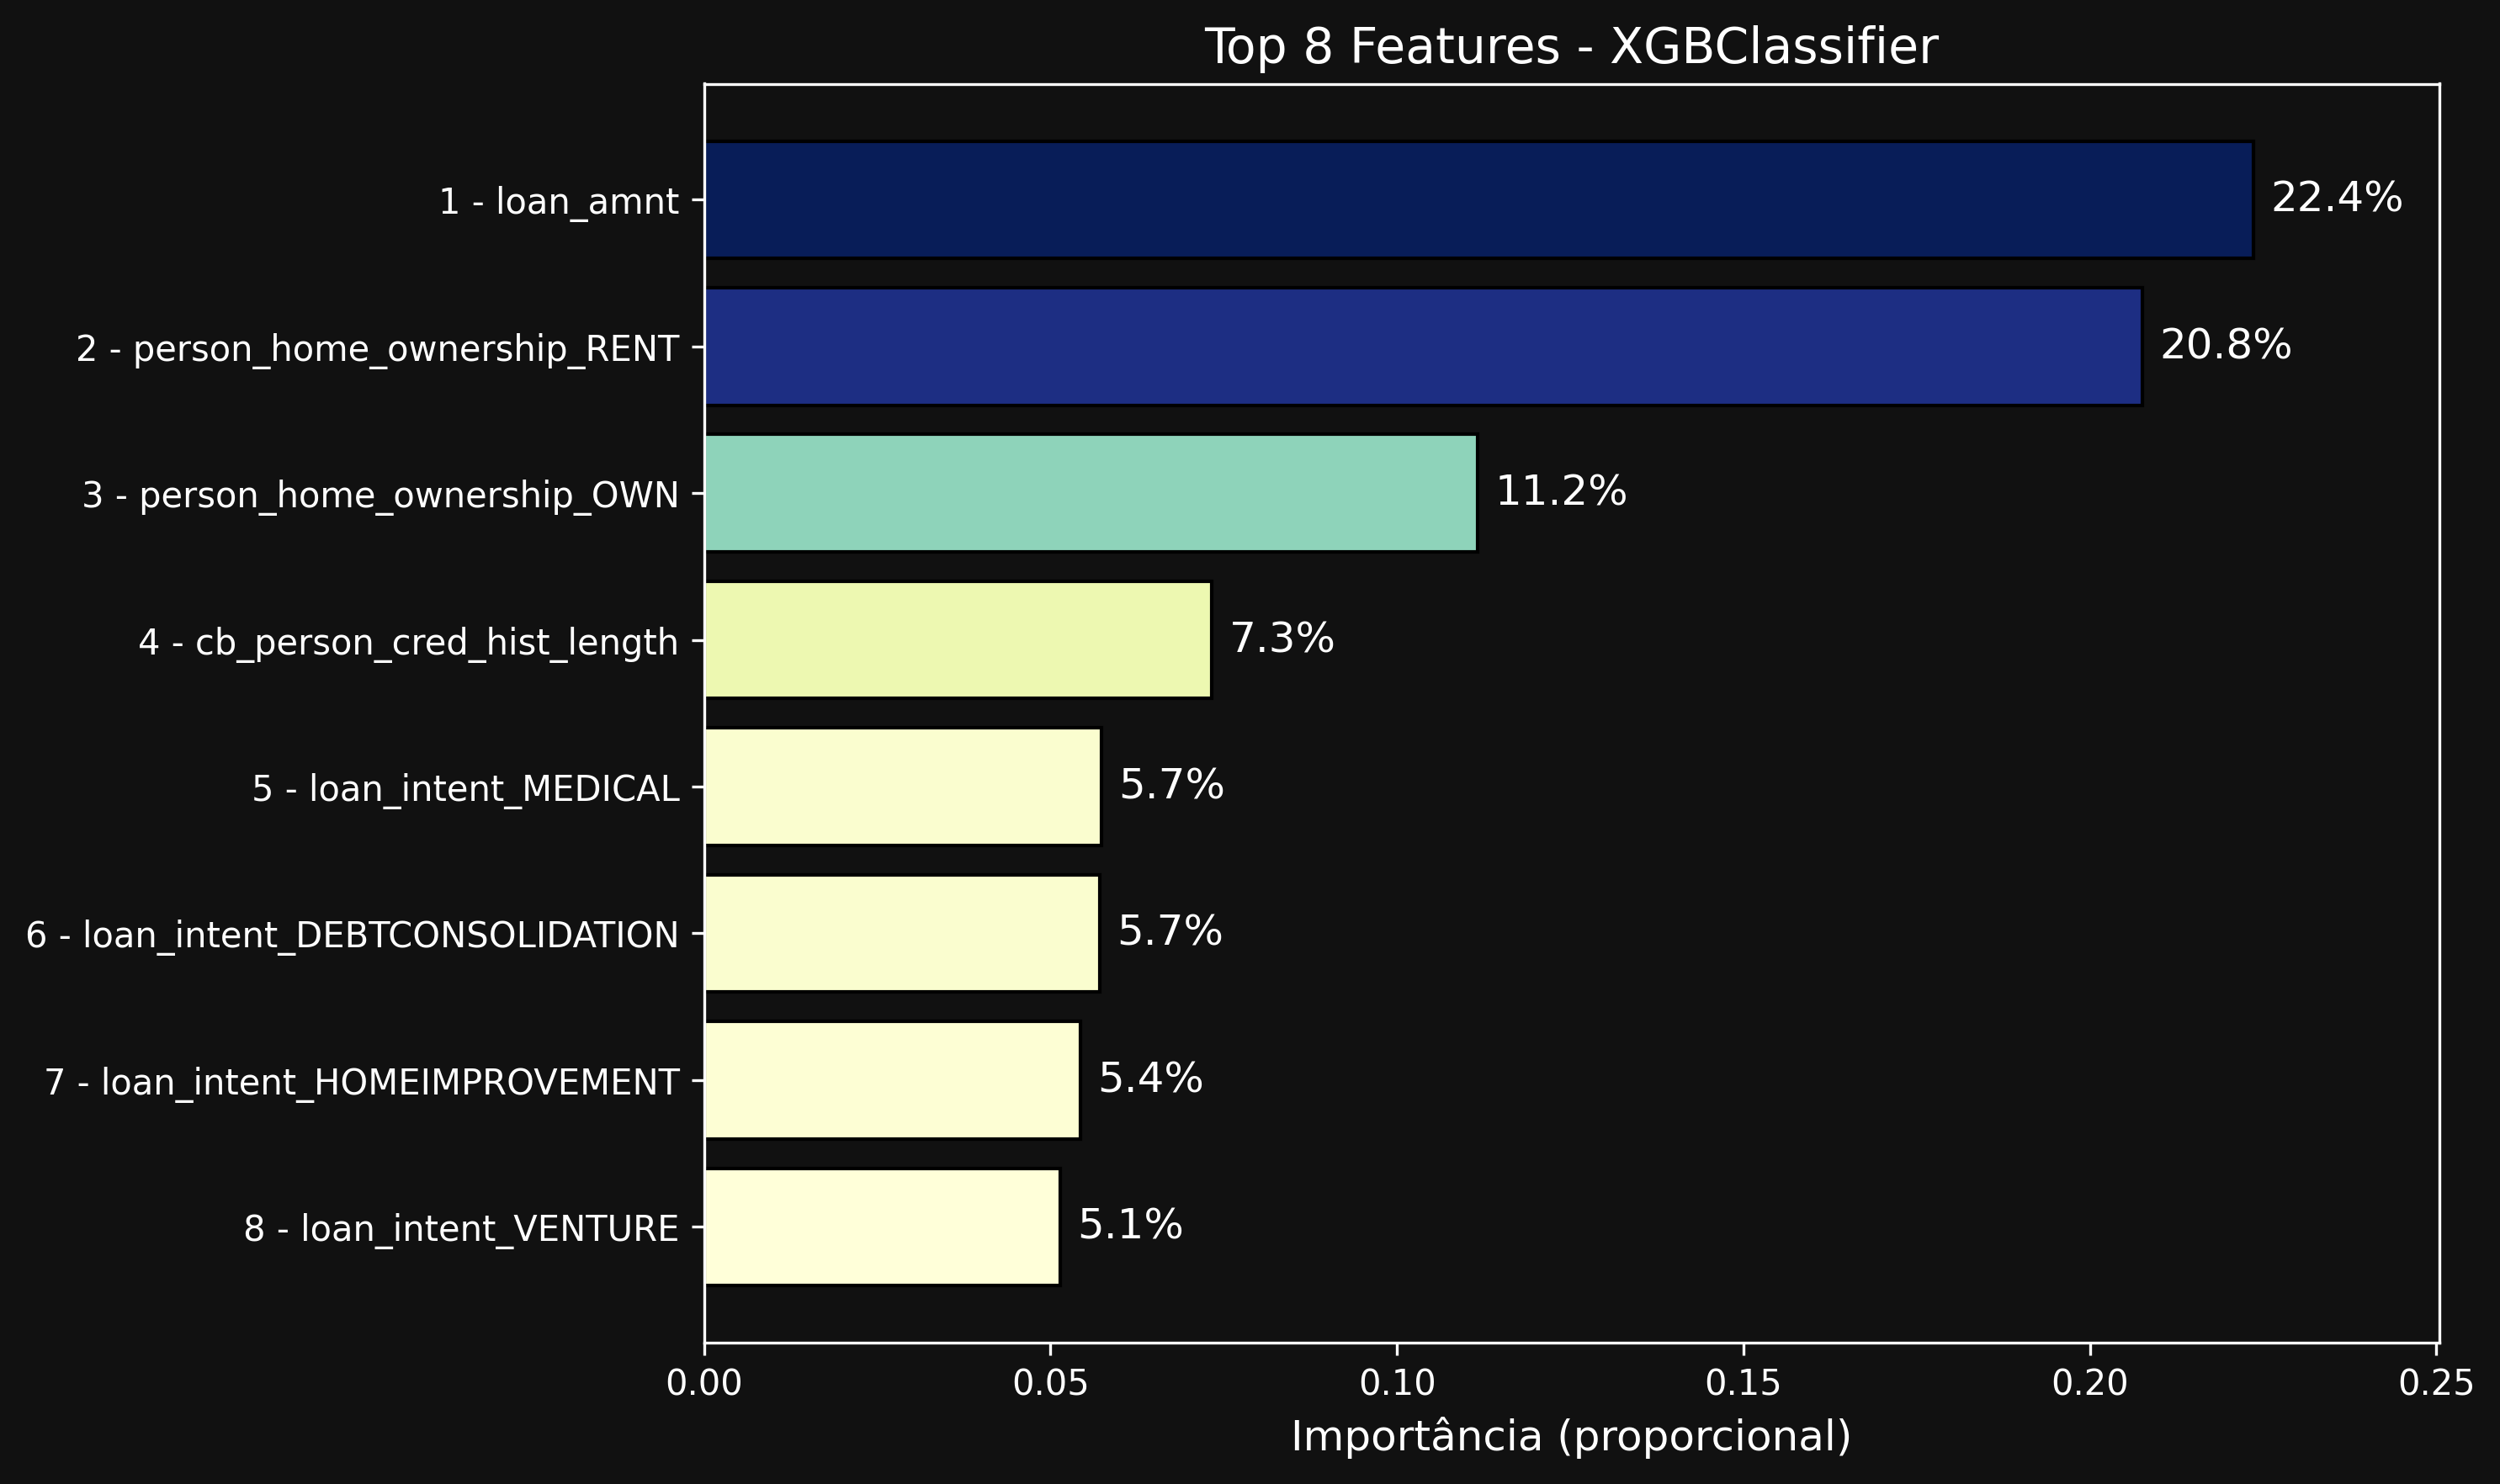

The data file committed next to this chart (first rows):
Variável, Importância
loan_amnt, 0.2236
person_home_ownership_RENT, 0.2076
person_home_ownership_OWN, 0.1116
cb_person_cred_hist_length, 0.07329
loan_intent_MEDICAL, 0.05732
loan_intent_DEBTCONSOLIDATION, 0.05706
loan_intent_HOMEIMPROVEMENT, 0.05428
loan_intent_VENTURE, 0.05139
person_income, 0.02909
person_home_ownership_MORTGAGE, 0.02257
person_home_ownership_OTHER, 0.02128
loan_intent_EDUCATION, 0.01535
person_age, 0.01429
loan_percent_income, 0.01418
loan_intent_PERSONAL, 0.01383
loan_int_rate, 0.01227
loan_grade, 0.01129
cb_person_default_on_file_N, 0.009727
cb_person_default_on_file_Y, 0.0
